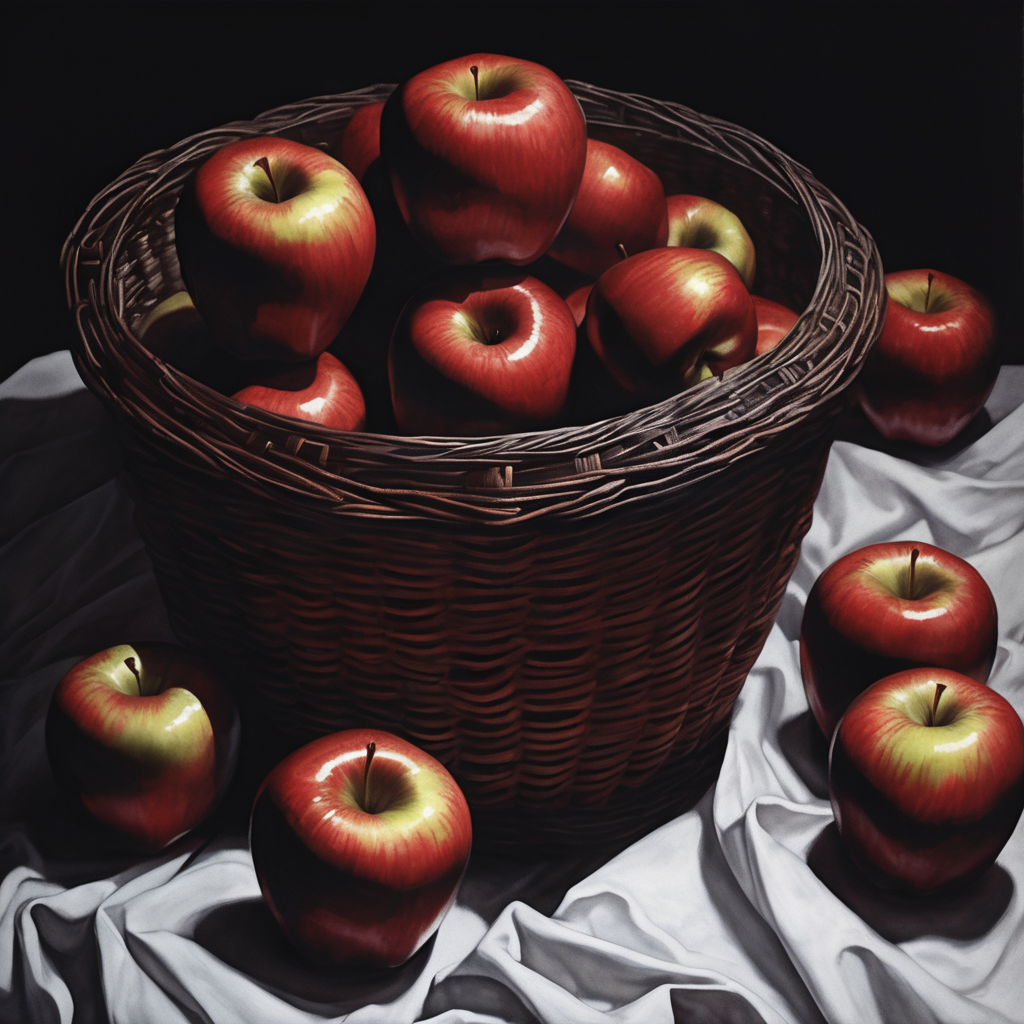
Generation parameters embedded in this image by AUTOMATIC1111 Stable Diffusion web UI or a fork of it (Forge, ...) (PNG 'parameters' text chunk):
Dark Fantasy Art, a basket of apples, dark, moody, dark fantasy style
Negative prompt: ugly, deformed, noisy, blurry, low contrast, bright, sunny
Steps: 20, Sampler: DPM++ 2M SDE Karras, CFG scale: 7, Seed: 2961052946, Size: 1024x1024, Model hash: 0f1b80cfe8, Model: dreamshaperXL10_alpha2Xl10, Style Selector Enabled: True, Style Selector Randomize: False, Style Selector Style: base, Version: v1.5.1-2-g4844bacd